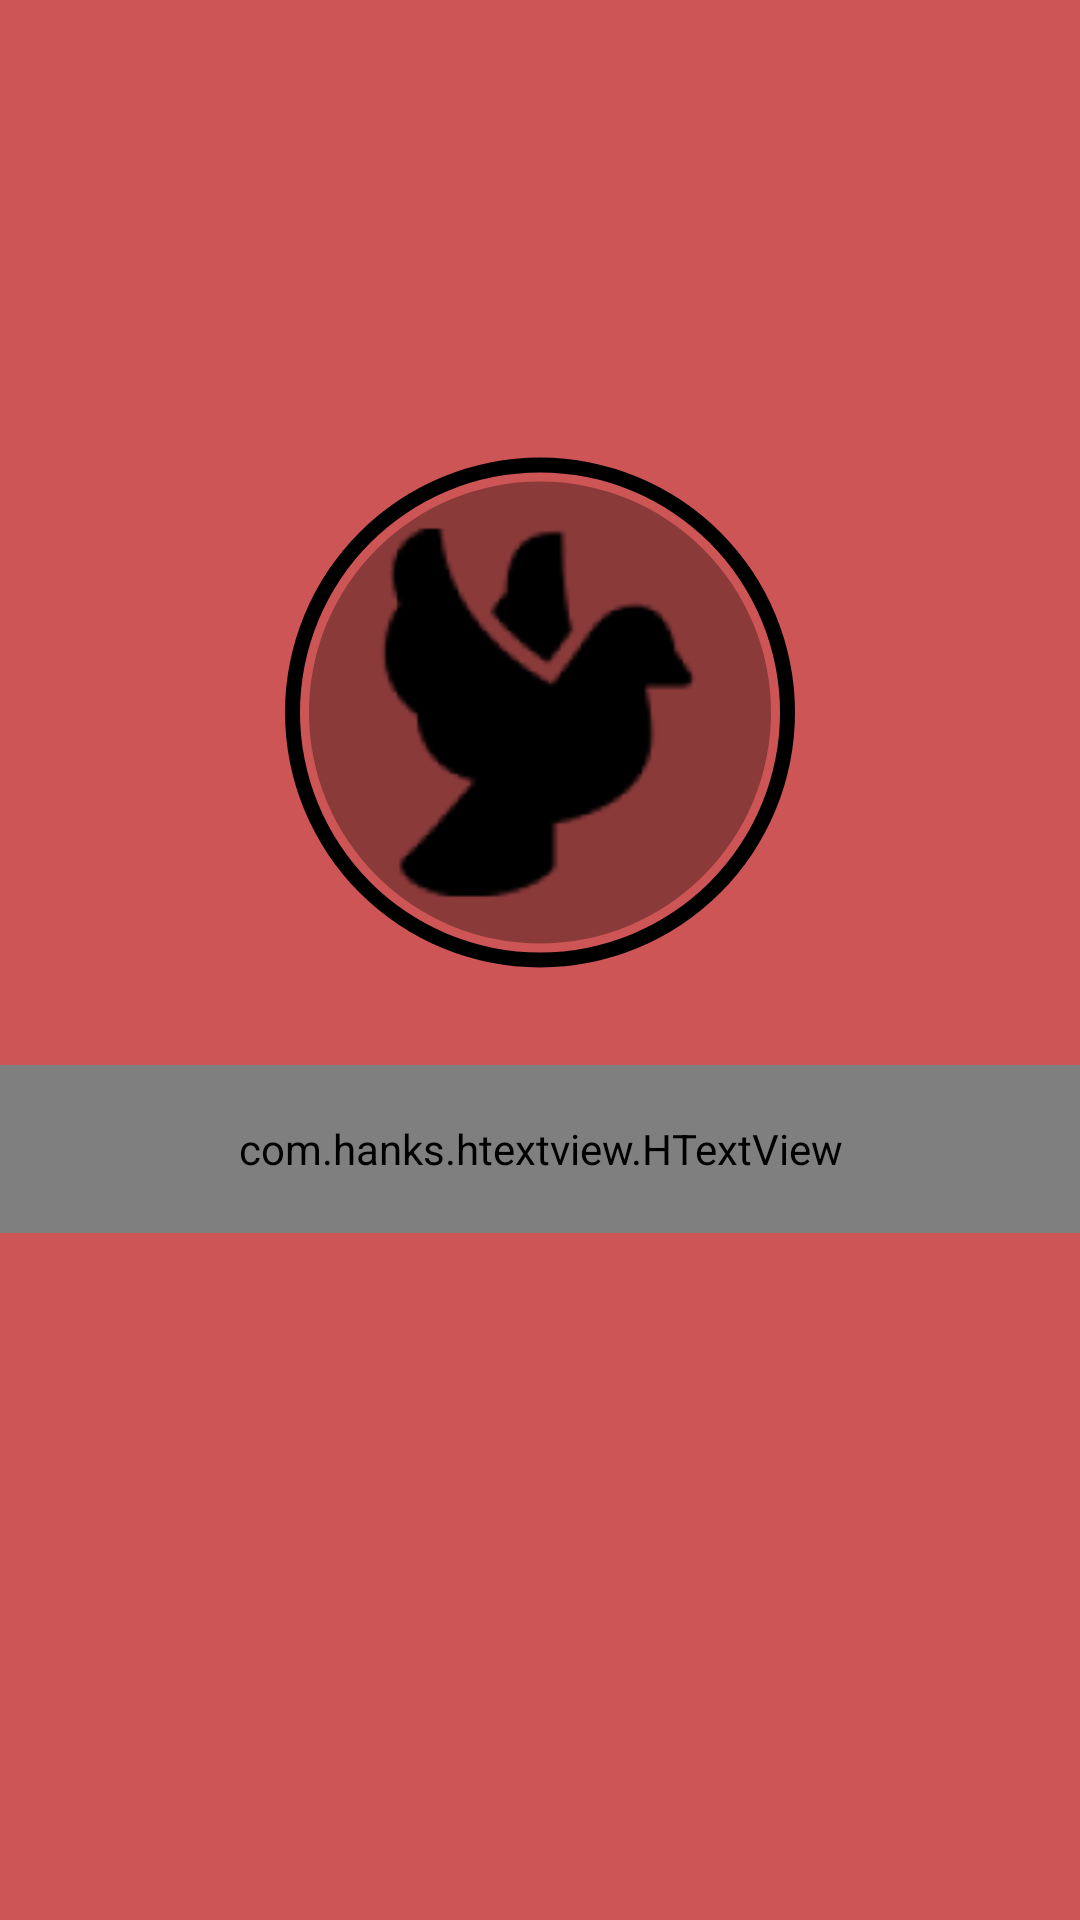

Reconstruct the res/layout file that produces this screen, plus the resources it refers to.
<!-- AndroidManifest.xml: application theme AppTheme -->
<!-- res/layout/activity_launcher.xml -->
<?xml version="1.0" encoding="utf-8"?>
<RelativeLayout xmlns:android="http://schemas.android.com/apk/res/android"
    xmlns:app="http://schemas.android.com/apk/res-auto"
    xmlns:tools="http://schemas.android.com/tools"
    xmlns:htext="http://schemas.android.com/apk/res-auto"
    android:layout_width="match_parent"
    android:layout_height="match_parent"
    tools:context=".Launcher"

    android:background="@color/colorPrimary">

    <LinearLayout
        android:layout_width="match_parent"
        android:layout_height="wrap_content"
        android:orientation="horizontal"
        android:gravity="center"
        android:layout_marginTop="150dp"
        android:id="@+id/layoutlogo">

        <ImageView
            android:layout_width="wrap_content"
            android:layout_height="wrap_content"
            android:visibility="visible"
            android:id="@+id/logo"
            android:src="@mipmap/ic_dove_filled"
            android:background="@drawable/circle_logo"/>

    </LinearLayout>

    <LinearLayout
        android:layout_width="match_parent"
        android:layout_height="?android:attr/actionBarSize"
        android:layout_below="@id/layoutlogo"
        android:layout_marginTop="30dp"
        android:id="@+id/layouttext"
        android:gravity="center"
        android:orientation="vertical">

        <com.hanks.htextview.HTextView
            android:layout_width="match_parent"
            android:layout_height="match_parent"
            android:id="@+id/chatfat"
            android:layout_below="@+id/logo"
            android:text="Welcome"
            android:textColor="@android:color/black"
            app:animateType="line"

            android:gravity="center"
            android:fontFamily="cursive"
            android:textStyle="bold"
            android:textSize="30sp"/>

    </LinearLayout>

    

</RelativeLayout>
<!-- resources referenced by this layout -->
<resources>
  <color name="colorPrimary">#cd5555</color>
  <!-- drawable circle_logo (drawable) -->
  <?xml version="1.0" encoding="utf-8"?>
  <layer-list xmlns:android="http://schemas.android.com/apk/res/android">
      <item >
          <shape android:shape="ring"
              android:innerRadius="80dp"
              android:thickness="5dp"
              android:useLevel="false">
  
              <solid android:color="@android:color/background_dark" />
  
              <size android:width="180dp" android:height="175dp" />
              <padding
                  android:left="10dp"
                  android:bottom="0dp"
                  android:right="10dp"
                  android:top="0dp"/>
          </shape>
      </item>
      <item >
          <shape android:shape="ring"
              android:innerRadius="0dp"
              android:thickness="77dp"
              android:useLevel="false">
  
              <solid android:color="#8b3a3a" />
  
              <size android:width="150dp" android:height="175dp" />
              <padding
                  android:left="10dp"
                  android:bottom="0dp"
                  android:right="10dp"
                  android:top="0dp"/>
          </shape>
      </item>
  
  </layer-list>
  <!-- mipmap ic_dove_filled: png bitmap (mipmap-hdpi, 1468 bytes) -->
  <style name="AppTheme" parent="Theme.AppCompat.Light.NoActionBar">
          
          <item name="colorPrimary">@color/colorPrimary</item>
          <item name="colorPrimaryDark">@color/colorPrimaryDark</item>
          <item name="colorAccent">@color/colorAccent</item>
      </style>
  <color name="colorPrimaryDark">#8b3a3a</color>
  <color name="colorAccent">#000</color>
</resources>
